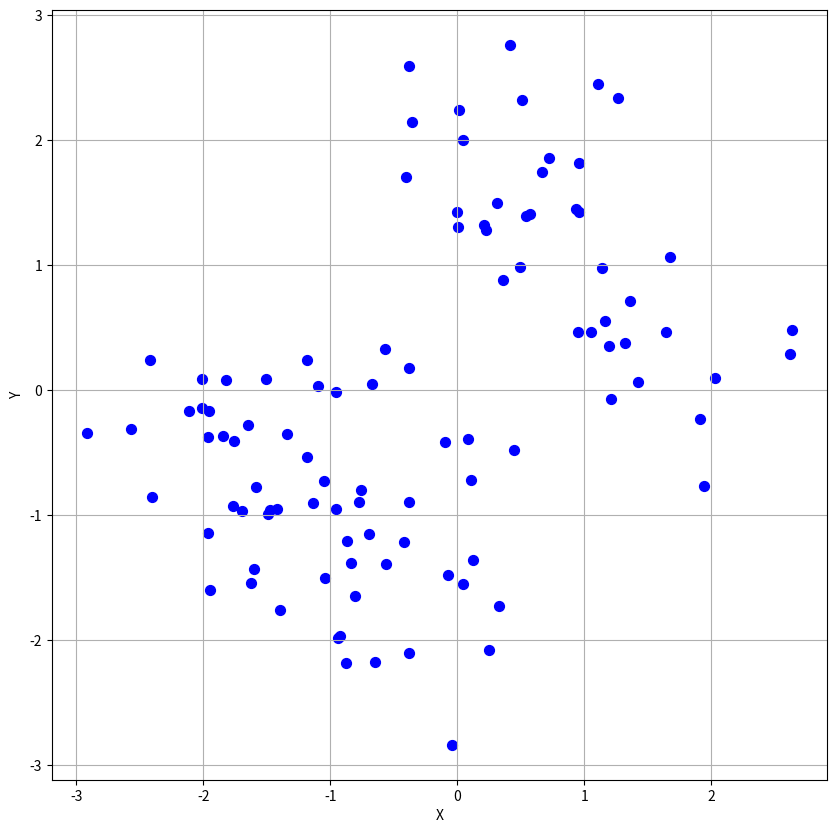

The matplotlib source for this figure: (Note: this script raises an exception after producing the figure.)
import matplotlib.pyplot as plt
import numpy
import pandas

numpy.random.seed(seed = 20191106)

# Generate the first multivariate normal sample
n0 = 40
m0 = [1.0, 1.0]
s0 = [0.8, 0.8]
corr0 = [[1.0, -0.5], [-0.5, 1.0]]

cov0 = corr0 * numpy.outer(s0, s0)
print('Covariance Matrix 0:\n', cov0)

mvn0 = numpy.append(numpy.full((n0,1), 0),
                    numpy.random.multivariate_normal(m0, cov0, n0),
                    axis = 1)

# Generate the second multivariate normal sample
n1 = 60
m1 = [-1.0, -1.0]
s1 = [0.8, 0.8]
corr1 = [[1.0, -0.3], [-0.3, 1.0]]

cov1 = corr1 * numpy.outer(s1, s1)
print('Covariance Matrix 1:\n', cov1)

mvn1 = numpy.append(numpy.full((n1,1), 1),
                    numpy.random.multivariate_normal(m1, cov1, n1),
                    axis = 1)

mvnData = numpy.append(mvn0, mvn1, axis = 0)

# Scatterplot without any prior knowledge of the grouping variable
plt.figure(figsize=(10,10))
plt.scatter(x = mvnData[:,1], y = mvnData[:,2], c = 'blue', marker = 'o', s = 50)
plt.grid(True)
plt.xlabel('X')
plt.ylabel('Y')
plt.show()

with pandas.ExcelWriter('D:\\IIT Edu\\Sem1\\MachineLearning\\Week12\\MVN100.xlsx') as writer:
    pandas.DataFrame(mvnData, columns = ['Group', 'X','Y']).to_excel(writer, sheet_name = 'MVN100', index = False)
